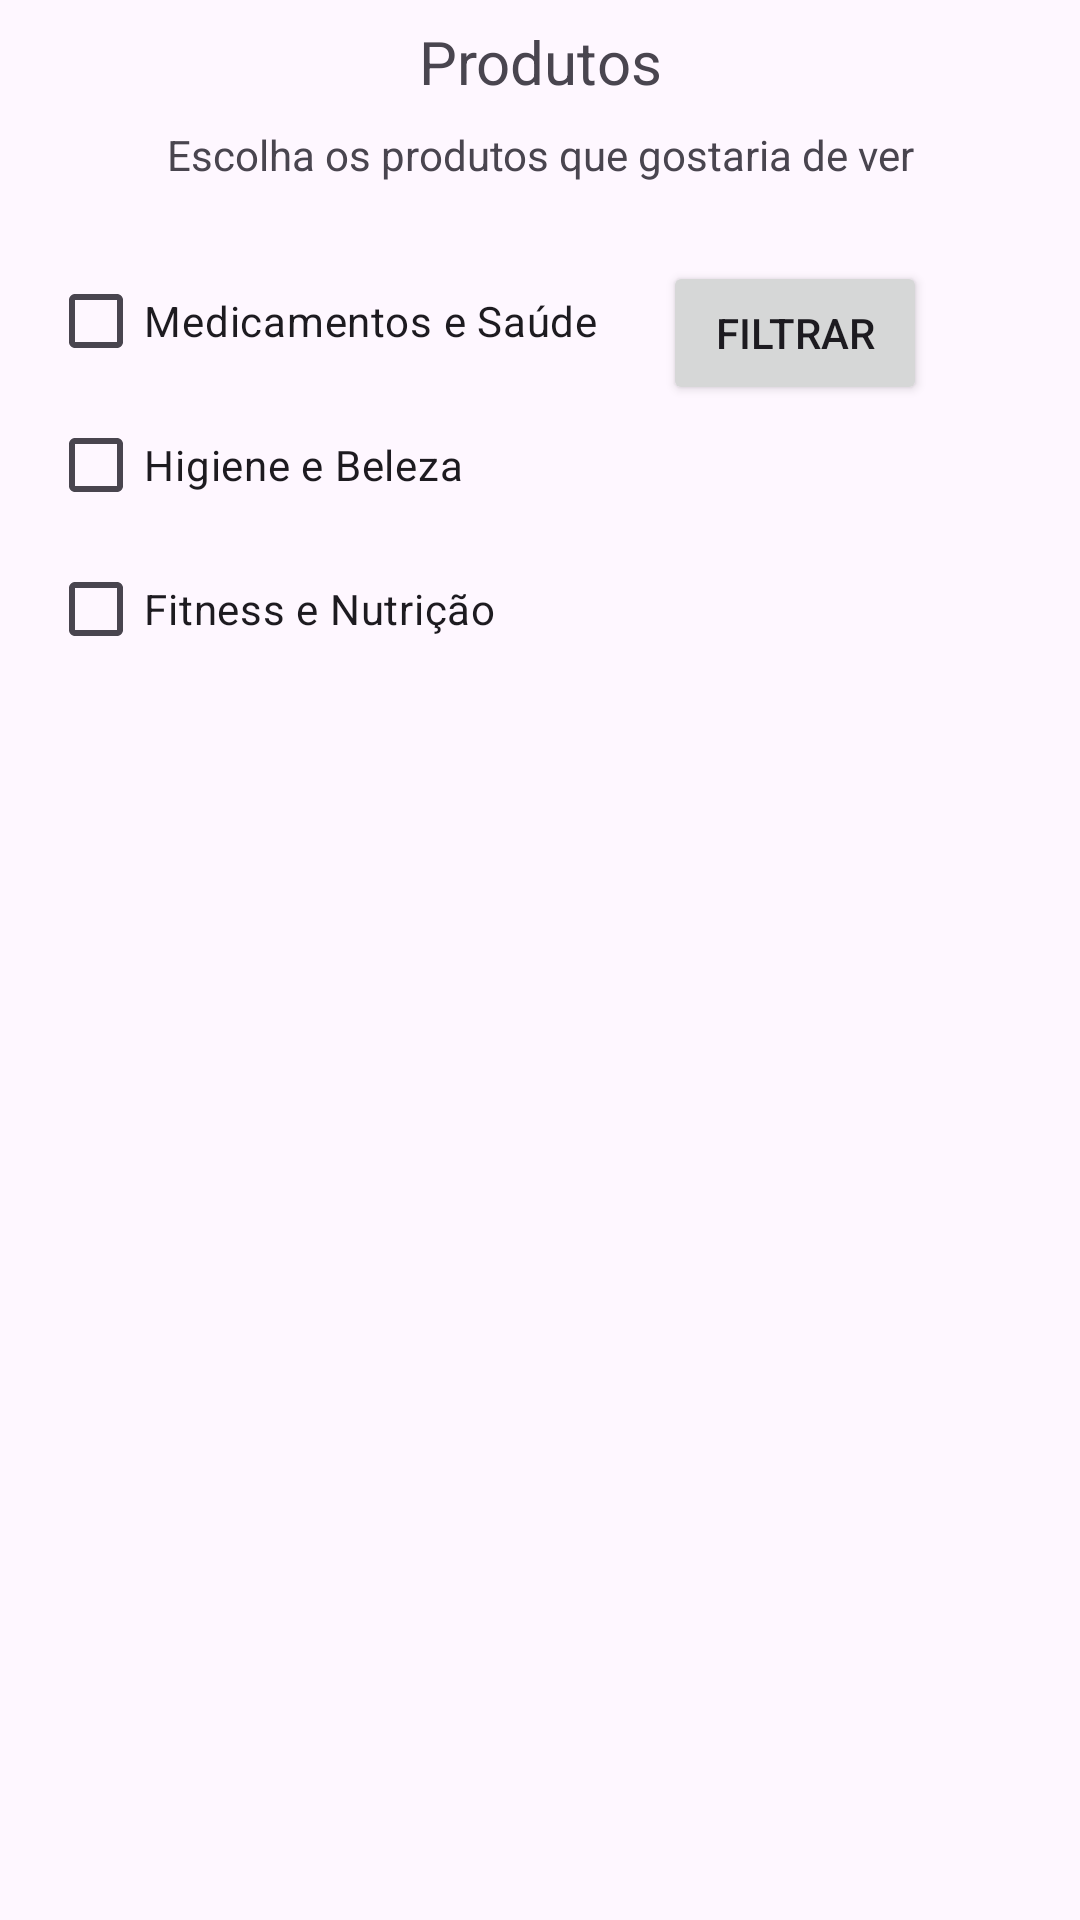

The Android layout XML behind this screen, and the referenced resources:
<!-- AndroidManifest.xml: application theme Theme.EstoqueFarma -->
<!-- res/layout/activity_produtos.xml -->
<?xml version="1.0" encoding="utf-8"?>
<androidx.constraintlayout.widget.ConstraintLayout xmlns:android="http://schemas.android.com/apk/res/android"
    xmlns:app="http://schemas.android.com/apk/res-auto"
    xmlns:tools="http://schemas.android.com/tools"
    android:id="@+id/main"
    android:layout_width="match_parent"
    android:layout_height="match_parent"
    tools:context=".Produtos">

    <ListView
        android:id="@+id/listView"
        android:layout_width="0dp"
        android:layout_height="434dp"
        android:layout_marginStart="5dp"
        android:layout_marginEnd="5dp"
        android:layout_marginBottom="16dp"
        app:layout_constraintBottom_toBottomOf="parent"
        app:layout_constraintEnd_toEndOf="parent"
        app:layout_constraintStart_toStartOf="parent" />

    <CheckBox
        android:id="@+id/checkMedicamentos"
        android:layout_width="wrap_content"
        android:layout_height="wrap_content"
        android:layout_marginStart="16dp"
        android:layout_marginTop="22dp"
        android:text="Medicamentos e Saúde"
        app:layout_constraintStart_toStartOf="parent"
        app:layout_constraintTop_toBottomOf="@+id/textView7" />

    <TextView
        android:id="@+id/textView6"
        android:layout_width="wrap_content"
        android:layout_height="wrap_content"
        android:layout_marginTop="7dp"
        android:text="Produtos"
        android:textSize="20sp"
        app:layout_constraintEnd_toEndOf="parent"
        app:layout_constraintStart_toStartOf="parent"
        app:layout_constraintTop_toTopOf="parent" />

    <TextView
        android:id="@+id/textView7"
        android:layout_width="wrap_content"
        android:layout_height="wrap_content"
        android:layout_marginTop="8dp"
        android:text="Escolha os produtos que gostaria de ver"
        app:layout_constraintEnd_toEndOf="parent"
        app:layout_constraintStart_toStartOf="parent"
        app:layout_constraintTop_toBottomOf="@+id/textView6" />

    <CheckBox
        android:id="@+id/checkHigiene"
        android:layout_width="wrap_content"
        android:layout_height="wrap_content"
        android:text="Higiene e Beleza"
        app:layout_constraintStart_toStartOf="@+id/checkMedicamentos"
        app:layout_constraintTop_toBottomOf="@+id/checkMedicamentos" />

    <CheckBox
        android:id="@+id/checkFitness"
        android:layout_width="wrap_content"
        android:layout_height="wrap_content"
        android:text="Fitness e Nutrição"
        app:layout_constraintStart_toStartOf="@+id/checkHigiene"
        app:layout_constraintTop_toBottomOf="@+id/checkHigiene" />

    <Button
        android:id="@+id/filtro"
        android:layout_width="wrap_content"
        android:layout_height="wrap_content"
        android:layout_marginEnd="51dp"
        android:layout_marginBottom="55dp"
        android:text="Filtrar"
        app:layout_constraintBottom_toTopOf="@+id/listView"
        app:layout_constraintEnd_toEndOf="parent" />
</androidx.constraintlayout.widget.ConstraintLayout>
<!-- resources referenced by this layout -->
<resources>
  <style name="Theme.EstoqueFarma" parent="Base.Theme.EstoqueFarma" />
  <style name="Base.Theme.EstoqueFarma" parent="Theme.Material3.DayNight.NoActionBar">
          
          
      </style>
</resources>
